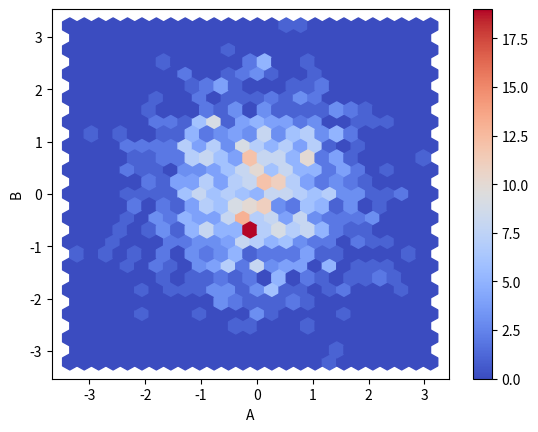

Source code (Python):
import numpy as np
import pandas as pd
import matplotlib.pyplot as plt

# ----------------------------------------------------
# ----------------------------------------------------
# Visualization
# ----------------------------------------------------
# ----------------------------------------------------

df = pd.DataFrame(np.random.randn(1000, 2), columns=["A", "B"])


# hexbin
# df.plot.hexbin(x="A", y="B")
# df.plot.hexbin(x="A", y="B", gridsize=25)
df.plot.hexbin(x="A", y="B", gridsize=25, cmap="coolwarm")

plt.show()
